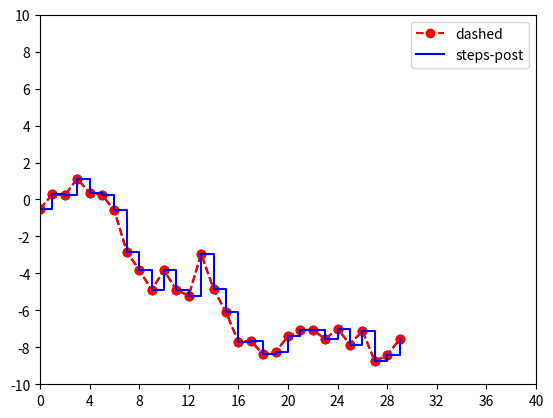

Write Python code to recreate this figure. (Note: this script raises an exception after producing the figure.)
#!/usr/bin/env python
# -*- coding: utf-8 -*-

import numpy as np
from pandas import *
from pylab import *
import matplotlib.pyplot as plt
from matplotlib import font_manager
from numpy.random import randn

prop = matplotlib.font_manager.FontProperties(
    fname="/usr/share/fonts/truetype/fonts-japanese-gothic.ttf")

r = randn(30).cumsum()
plt.plot(r, color='k', linestyle='dashed', marker='o')

plt.show()
plt.savefig("image.png")

plt.plot(r, color='#ff0000', linestyle='dashed', marker='o', label='dashed')
plt.plot(r, color='#0000ff', drawstyle='steps-post', label='steps-post')
plt.legend(loc='best')

plt.show()
plt.savefig("image2.png")

print(plt.xlim())
print(plt.xticks())

plt.xlim([0, 40])
plt.xticks([0, 4, 8, 12, 16, 20, 24, 28, 32, 36, 40])

print(plt.ylim())
print(plt.yticks())

plt.ylim([-10, 10])
plt.yticks([-10, -8, -6, -4, -2, 0, 2, 4, 6, 8, 10])

plt.show()
plt.savefig("image3.png")

fig = plt.figure()
ax = fig.add_subplot(1, 1, 1)

r = randn(1000).cumsum()
ax.plot(r)

plt.show()
plt.savefig("image4.png")

ax.set_xticks([0, 250, 500, 750, 1000])
ax.set_xticklabels(['A', 'B', 'C', 'D', 'E'], rotation=30, fontsize='small')
ax.set_title('テストの matplotlib plot です', fontproperties=prop)
ax.set_xlabel('ランク', fontproperties=prop)

plt.show()
plt.savefig("image5.png")

fig = plt.figure()
ax = fig.add_subplot(1, 1, 1)

def randn1000():
    return randn(1000).cumsum()

ax.plot(randn1000(), 'k', label='one')
ax.plot(randn1000(), 'b--', label='two')
ax.plot(randn1000(), 'r.', label='three')
ax.plot(randn1000(), 'g+', label='four')
ax.plot(randn1000(), 'b*', label='five')

plt.ylim([-100, 100])

ax.legend(loc='best')

plt.show()
plt.savefig("image6.png")
